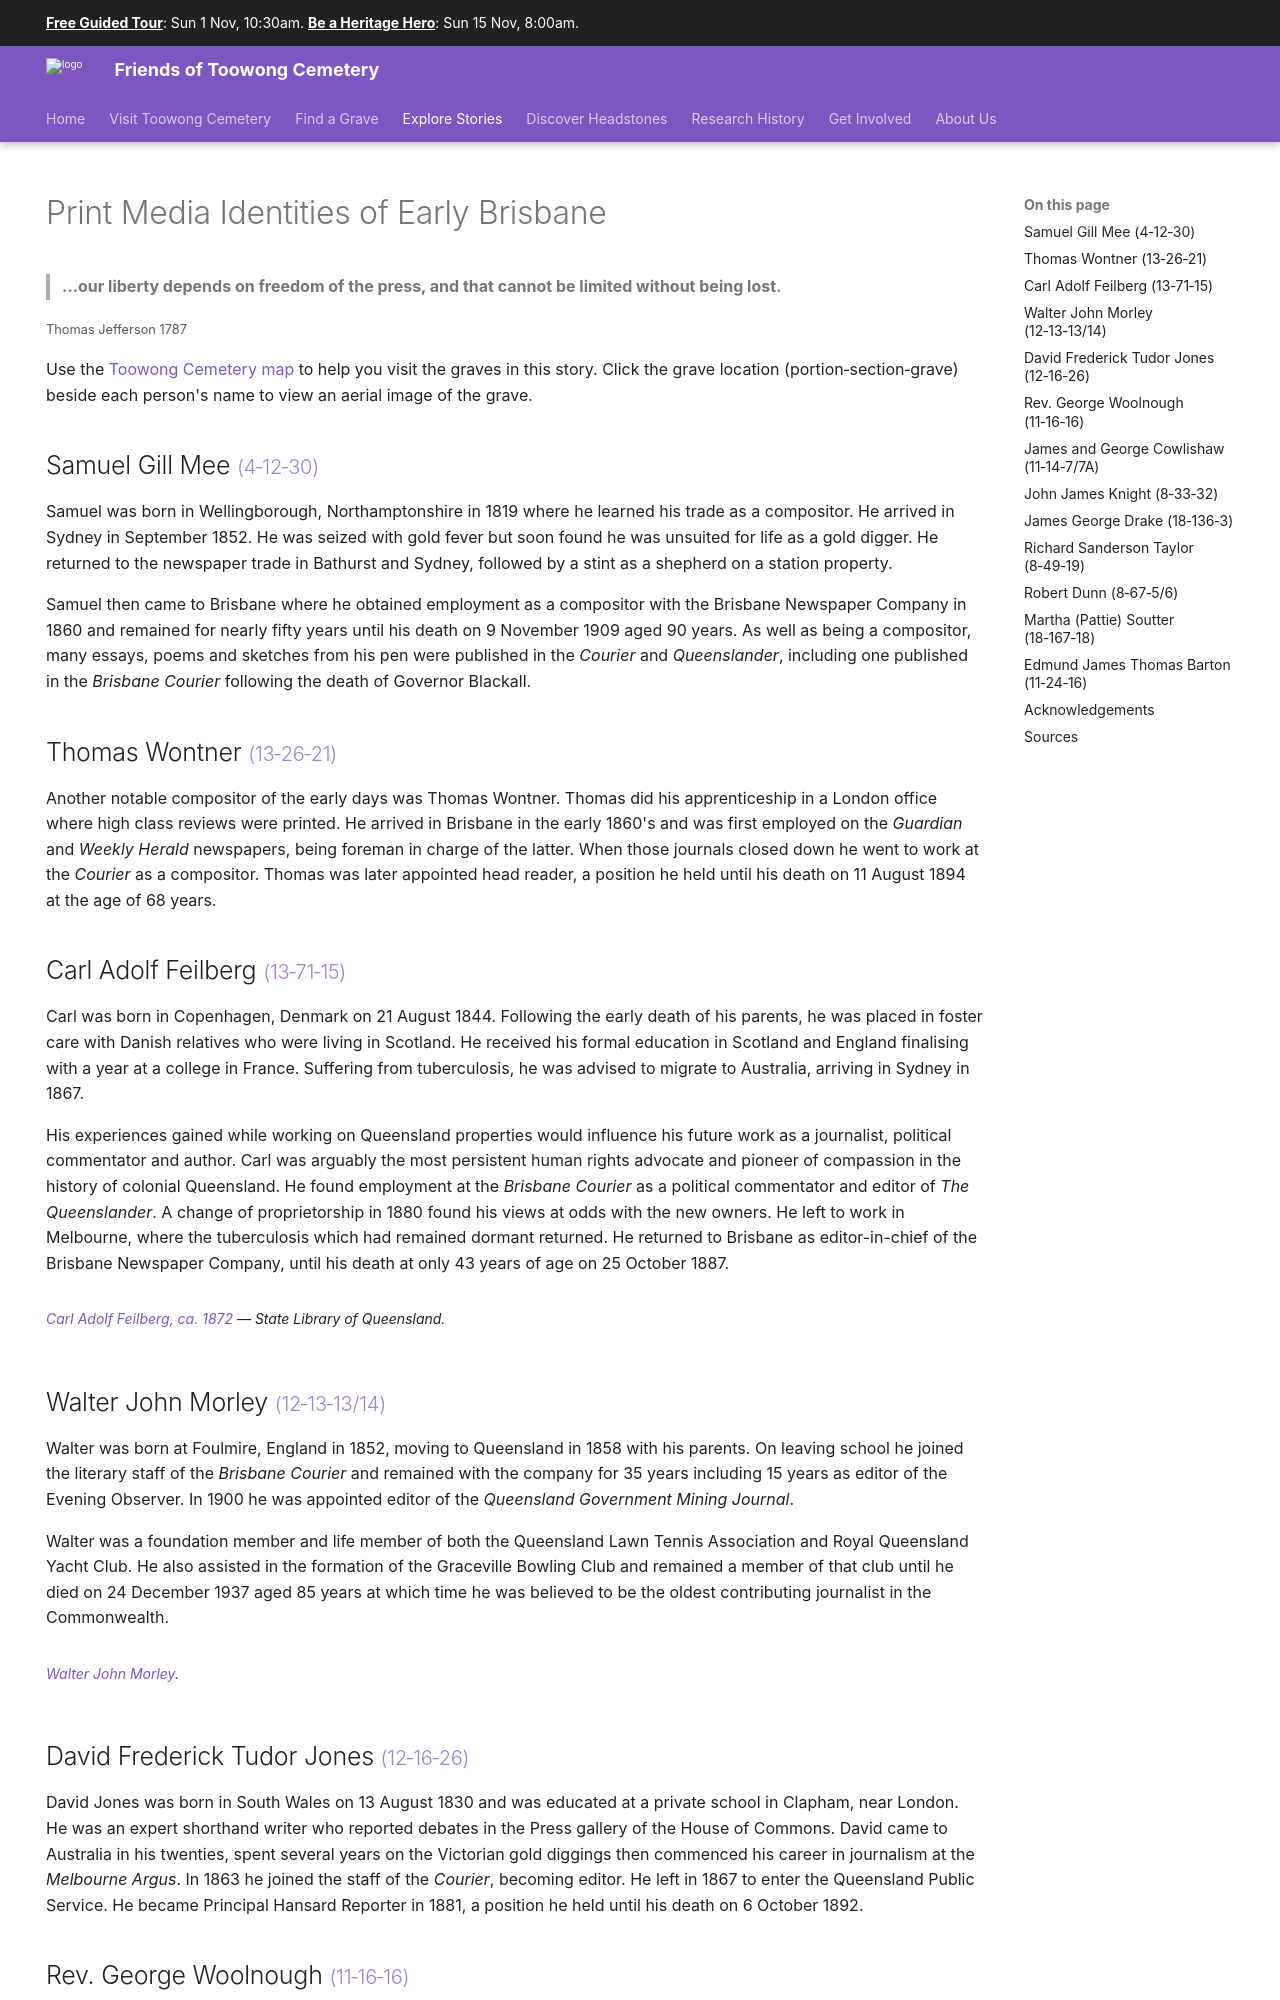

repository: 1871fotc/1871fotc.github.io · page: stories/printers/index.html · generator: mkdocs

---
title: Print Media Identities of Early Brisbane
description: Stories about Print Media Identities in early Brisbane
hide:
  - navigation
search:
  boost: 0.5  
---

--8<-- "snippets/sem/stories/printers.json"
